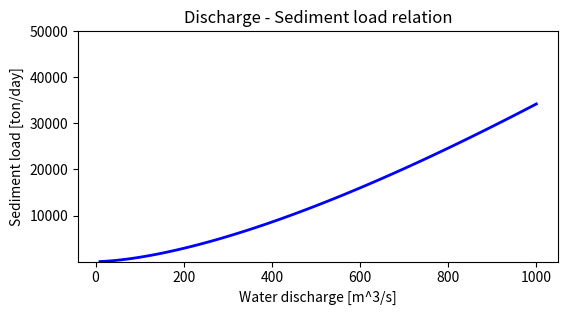

Write Python code to recreate this figure. (Note: this script raises an exception after producing the figure.)
# This is a module to demonstrate Qw-Qt relation
# The module is written and executed in Python
# [redacted]
# Email: [email redacted]
# [redacted]


# IMPORT LIBLARIES
import numpy as np
import matplotlib.pyplot as plt
from matplotlib.widgets import Slider, Button, RadioButtons

# SET PARAMETERS
M = 100 #[1] Number of bin in flow discharge
Qw = np.linspace(10., 1000., M)   #[m^3/s] Water discharge (x-axis)
So = 0.05   #[%] Default channel slope
Bo = 100.   #[m] Defauld channel width
Do = 1.   #[mm] Default channel bed grain size
Cfo = 0.05   #[1] Default bed resistance coefficient
Smin = 0.01; Smax = 1.   #[%] Minimum and maximum values of channel slope
Bmin = 50.; Bmax = 200.   #[m] Minimum and maximum values of channel width
Dmin = 0.01; Dmax = 2.   #[mm] Minimum and maximum values of bed grain size
Cfmin = 0.001; Cfmax = 0.1   #[1] Minimum and maximum values of channel resistance coeffienent
ymin = 10; ymax = 5e4   # Minimun and maximum value of the y-axix of the plot
day_in_sec = 60. * 60. * 24. #[s] One day in second
g = 9.81 #[m/s^2] Gravitational acceleration
Rr = 1.65 #[1] Submerged specific gravity of sediment (quartz)


# MAIN ROUTINE
So /= 100. # unit transformation
Do /= 1000. # unit transformation
Czo = (1. / Cfo)**(1./2.) # unit transformation

So = 0.05 / 100.
Bo = 100.
Do = 1. / 1000.
Cfo= 0.05; Czo = (1. / Cfo)**(1./2.)
Ho = (4. * 3.**(1./3.) * Bo**3. * Czo**2. * g * Qw**2. * So + 2.**(1./3.) * \
     (9.* Bo**7. * Czo**4. * g**2. * Qw**2. * So**2. + \
     (3. * Bo**9. * Czo**6. * g**3. * Qw**4. * So**3. * \
     (-32. * Qw**2. + 27. * Bo**5. * Czo**2. * g * So))**(1./2.))**(2./3.)) \
      / (6.**(2./3.) * Bo**3. * Czo**2. * g * So * \
     (9. * Bo**7. * Czo**4. * g**2. * Qw**2. * So**2. + \
     (3. * Bo**9. * Czo**6. * g**3. * Qw**4. * So**3. * \
     (-32. * Qw**2. + 27. * Bo**5. * Czo**2.*  g * So))**(1./2.))**(1./3.))
Rho = Ho * Bo / (2. * Ho + Bo)
tauso = Rho * So / (Rr * Do)
Qto = 0.05 * Czo**2. * tauso**2.5 * (g * Rr * Do**3.)**(1./2.)\
      * Bo * (Rr + 1.) * day_in_sec


# setup the figure
plt.rcParams['toolbar'] = 'None'
fig, ax = plt.subplots()
plt.subplots_adjust(left=0.15, bottom=0.4)
l, = plt.plot(Qw, Qto, lw=2, color='blue') # plot initial condition
plt.title('Discharge - Sediment load relation')
ax.set_xlabel('Water discharge [m^3/s]')
ax.set_ylabel('Sediment load [ton/day]')
plt.ylim(ymin, ymax)
plt.grid(b=True, which='both')

# setup sliders
ax_color = 'lightgoldenrodyellow'
ax_S = plt.axes([0.25, 0.25, 0.65, 0.03], facecolor=ax_color)
ax_B = plt.axes([0.25, 0.2, 0.65, 0.03], facecolor=ax_color)
ax_D = plt.axes([0.25, 0.15, 0.65, 0.03], facecolor=ax_color)
ax_Cf = plt.axes([0.25, 0.1, 0.65, 0.03], facecolor=ax_color)
slid_S = Slider(ax_S, 'Channel slope [%]', Smin, Smax, valinit=So*100)
slid_B = Slider(ax_B, 'Channel width [m]', Bmin, Bmax, valinit=Bo) 
slid_D = Slider(ax_D, 'Grain size [mm]', Dmin, Dmax, valinit=Do*1000.) 
slid_Cf = Slider(ax_Cf, 'Channel resitance [-]', Cfmin, Cfmax, valinit=Cfo) 

# setup function to update results
def update(val):
    # read values from the sliders
    S = slid_S.val / 100.
    B = slid_B.val
    D = slid_D.val / 1000.
    Cf = slid_Cf.val
    Cz = (1. / Cf)**(1./2.)

    # conpute sediment load
    H = (4. * 3.**(1./3.) * Bo**3. * Cz**2. * g * Qw**2. * S + 2.**(1./3.) * \
         (9.* B**7. * Cz**4. * g**2. * Qw**2. * S**2. + \
         (3. * B**9. * Cz**6. * g**3. * Qw**4. * S**3. * \
         (-32. * Qw**2. + 27. * B**5. * Cz**2. * g * S))**(1./2.))**(2./3.)) \
          / (6.**(2./3.) * B**3. * Cz**2. * g * S * \
         (9. * B**7. * Cz**4. * g**2. * Qw**2. * S**2. + \
         (3. * B**9. * Cz**6. * g**3. * Qw**4. * S**3. * \
         (-32. * Qw**2. + 27. * B**5. * Cz**2.*  g * S))**(1./2.))**(1./3.))
    Rh = H * B / (2. * H + B)
    taus = Rh * S / (Rr * D)
    Qt = 0.05 * Cz**2. * taus**2.5 * (g * Rr * D**3.)**(1./2.)\
          * B * (Rr + 1.) * day_in_sec

    # plot results
    l.set_ydata(Qt)
    fig.canvas.draw_idle()

# connect sliders
slid_S.on_changed(update)
slid_B.on_changed(update)
slid_D.on_changed(update)
slid_Cf.on_changed(update)

# setup Reset bottun
resetax = plt.axes([0.8, 0.01, 0.1, 0.04])
button = Button(resetax, 'Reset', color=ax_color, hovercolor='0.975')

def reset(event):
    slid_S.reset()
    slid_B.reset()
    slid_D.reset()
    slid_Cf.reset()
    # update()
button.on_clicked(reset)

# show the results
plt.show()